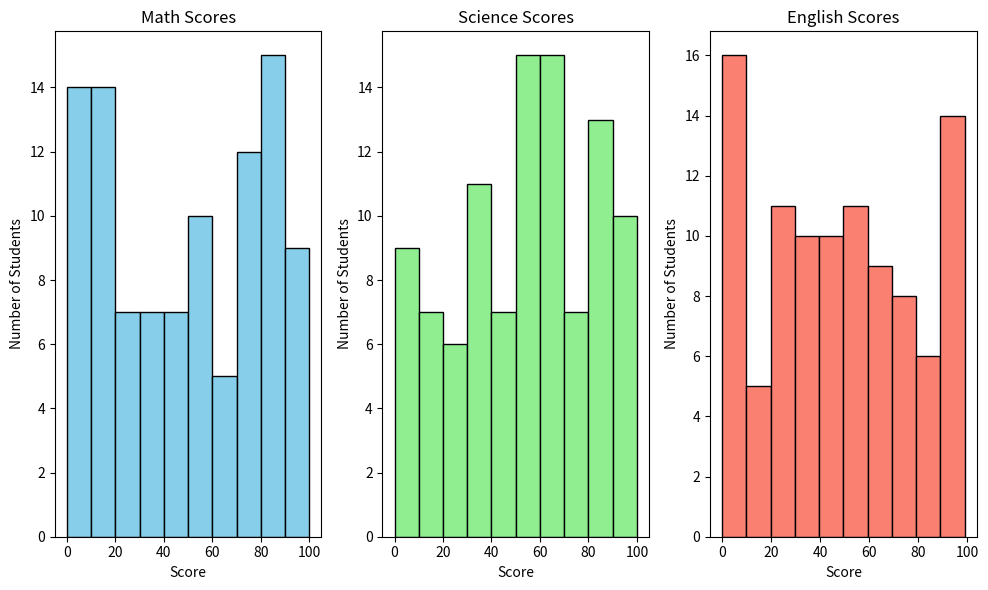

Recreate this plot in Python.
# Case Study: Analyzing Student Exam Scores with NumPy
# Objective:
# In this case study, we will use NumPy to analyze the exam scores of a group of students. We will simulate a dataset of student exam scores, perform various statistical analyses, and visualize the results.

# Scenario:
# Imagine you are a data analyst at a school. The school has conducted exams for 100 students across three subjects: Math, Science, and English. You need to analyze the data to:

# Find the average scores of each student.
# Calculate the subject-wise average scores.
# Identify the highest and lowest scores for each subject.
# Detect students who need improvement(students who scored below 40 in any subject).
# Visualize the distribution of scores for each subject.
# Step 1: Create the Data
# We will simulate the data for 100 students, each with scores in Math, Science, and English. We'll use NumPy to generate this data.

import matplotlib.pyplot as plt
import numpy as np

# Simulate data for 100 students and 3 subjects (Math, Science, English)
np.random.seed(42)  # To ensure reproducibility

# Generate random scores between 0 and 100 for each subject
scores = np.random.randint(0, 101, size=(100, 3))

# Assign column names to each subject
subjects = ['Math', 'Science', 'English']

# Print the first few rows of the scores array to see the data
print("Scores (First 5 students):\n", scores[:5])

# Explanation:
# We generate random integers between 0 and 100 for each student and for each subject.
# scores is a 2D array with dimensions 100x3, where each row represents a student and each column represents a subject.
# Step 2: Calculate Student-wise and Subject-wise Averages
# We now need to calculate the average scores for each student across all subjects, as well as the average score for each subject.
# ==========================================
# Calculate the average score for each student (along axis 1)
student_averages = np.mean(scores, axis=1)

# Calculate the average score for each subject (along axis 0)
subject_averages = np.mean(scores, axis=0)

# Print results
print("Student Averages (First 5 students):\n", student_averages[:5])
print("Subject Averages: Math, Science, English", subject_averages)
# Explanation:
# np.mean(scores, axis=1) computes the average score for each student by taking the mean across the 3 subjects (columns).
# np.mean(scores, axis=0) computes the average score for each subject by taking the mean across all 100 students (rows).
# Step 3: Find Highest and Lowest Scores
# Now, let's find the highest and lowest scores for each subject and each student.
# =========================================
# Find the highest and lowest scores for each subject
subject_max = np.max(scores, axis=0)
subject_min = np.min(scores, axis=0)

# Find the highest and lowest scores for each student
student_max = np.max(scores, axis=1)
student_min = np.min(scores, axis=1)

# Print results
print("Highest scores per subject:", subject_max)
print("Lowest scores per subject:", subject_min)
print("Highest scores per student (First 5):", student_max[:5])
print("Lowest scores per student (First 5):", student_min[:5])
# Explanation:
# np.max(scores, axis=0) and np.min(scores, axis=0) find the highest and lowest scores across all students for each subject.
# np.max(scores, axis=1) and np.min(scores, axis=1) find the highest and lowest scores for each student across all subjects.
# Step 4: Detect Students Needing Improvement
# We can identify students who need improvement by checking if they scored below 40 in any subject.
# ==========================================
# Identify students who scored below 40 in any subject
improvement_needed = np.any(scores < 40, axis=1)

# Get the indices of students who need improvement
students_to_improve = np.where(improvement_needed)[0]

# Print the students who need improvement
print(f"Students who need improvement (IDs): {students_to_improve}")
# Explanation:
# np.any(scores < 40, axis=1) checks if any score in a row (student) is less than 40 in any of the subjects.
# np.where(improvement_needed) gives the indices of students who need improvement.
# Step 5: Visualize the Data
# Let's visualize the distribution of scores for each subject using histograms.
# ==================================================

# Plot histograms for each subject
plt.figure(figsize=(10, 6))

# Histogram for Math
plt.subplot(1, 3, 1)
plt.hist(scores[:, 0], bins=10, color='skyblue', edgecolor='black')
plt.title('Math Scores')
plt.xlabel('Score')
plt.ylabel('Number of Students')

# Histogram for Science
plt.subplot(1, 3, 2)
plt.hist(scores[:, 1], bins=10, color='lightgreen', edgecolor='black')
plt.title('Science Scores')
plt.xlabel('Score')
plt.ylabel('Number of Students')

# Histogram for English
plt.subplot(1, 3, 3)
plt.hist(scores[:, 2], bins=10, color='salmon', edgecolor='black')
plt.title('English Scores')
plt.xlabel('Score')
plt.ylabel('Number of Students')

plt.tight_layout()
plt.show()

# Explanation:
# We use plt.hist() to plot histograms of the scores for each subject.
# The number of bins is set to 10, which helps us visualize the distribution of scores across the subjects.
# plt.subplot() is used to create a grid of subplots, so each subject has its own histogram.
# Summary:
# In this case study, we used NumPy to:

# Generate a simulated dataset of student exam scores across three subjects.
# Calculate various statistics like the average score for each student and subject, as well as the highest and lowest scores.
# Identify students needing improvement based on scores below 40.
# Visualize the score distributions for each subject.
# Key NumPy Concepts Covered:
# Array creation (np.random.randint and np.arange)
# Statistical functions (np.mean, np.max, np.min, np.any)
# Indexing and masking with NumPy
# Histogram plotting using matplotlib
# This case study gives students hands-on experience in analyzing real-world data using NumPy, providing them with valuable skills for data analysis tasks.
